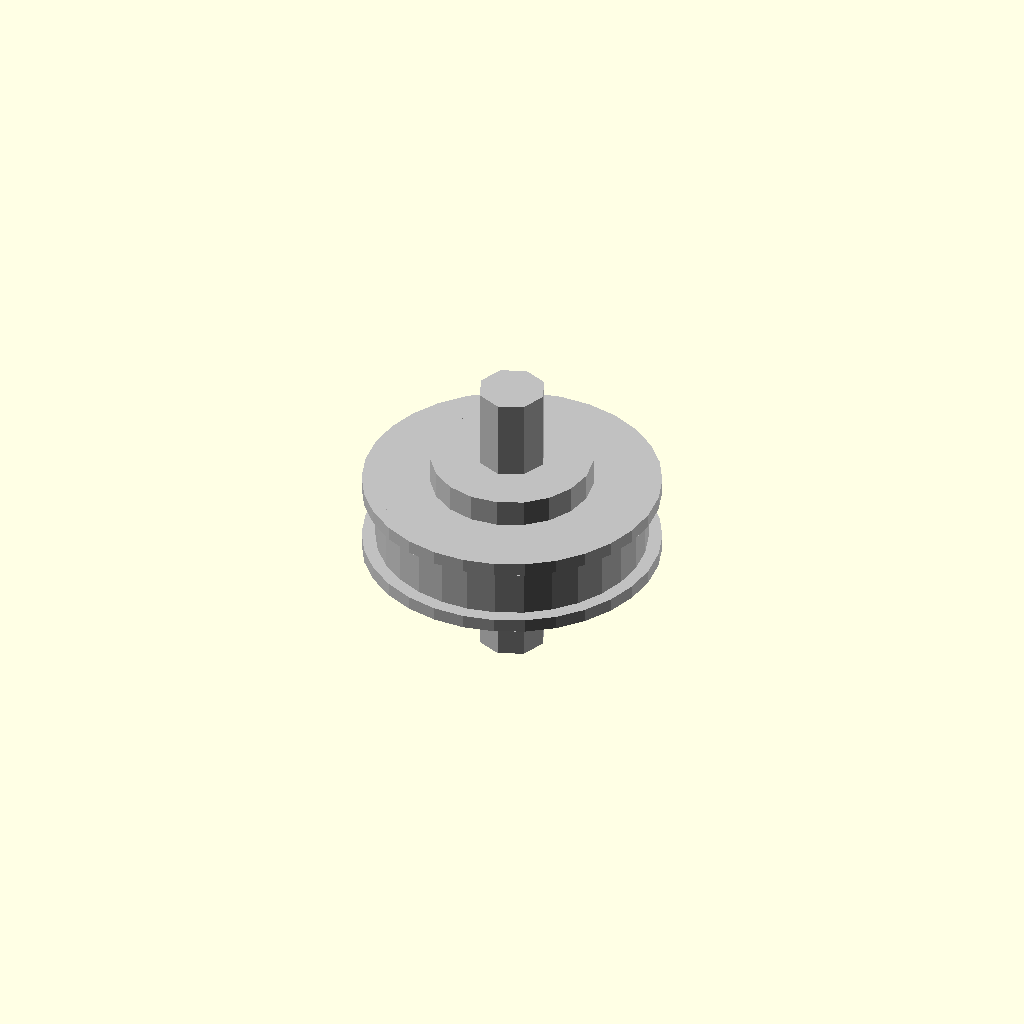
Cell 1: the model at its default parameters.
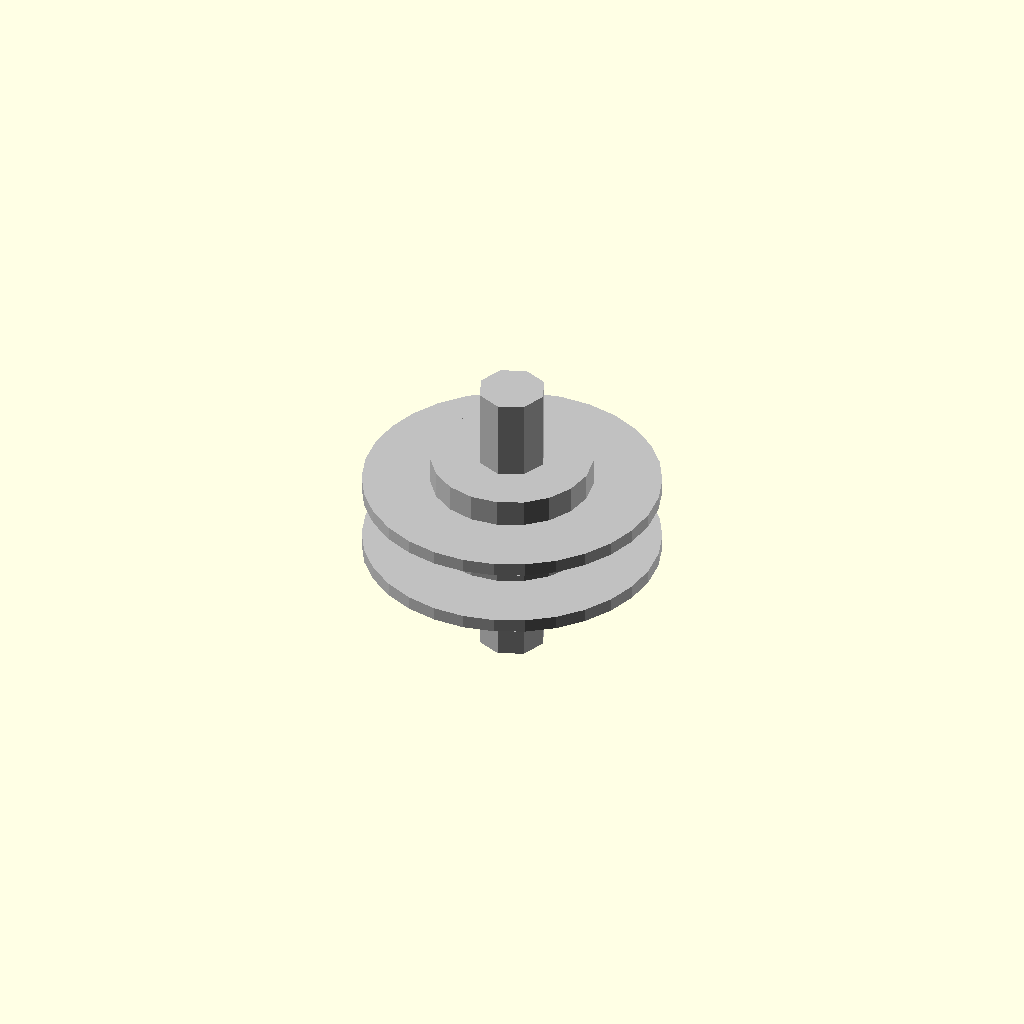
Cell 2: the same model with outer_diameter_mm = 1.
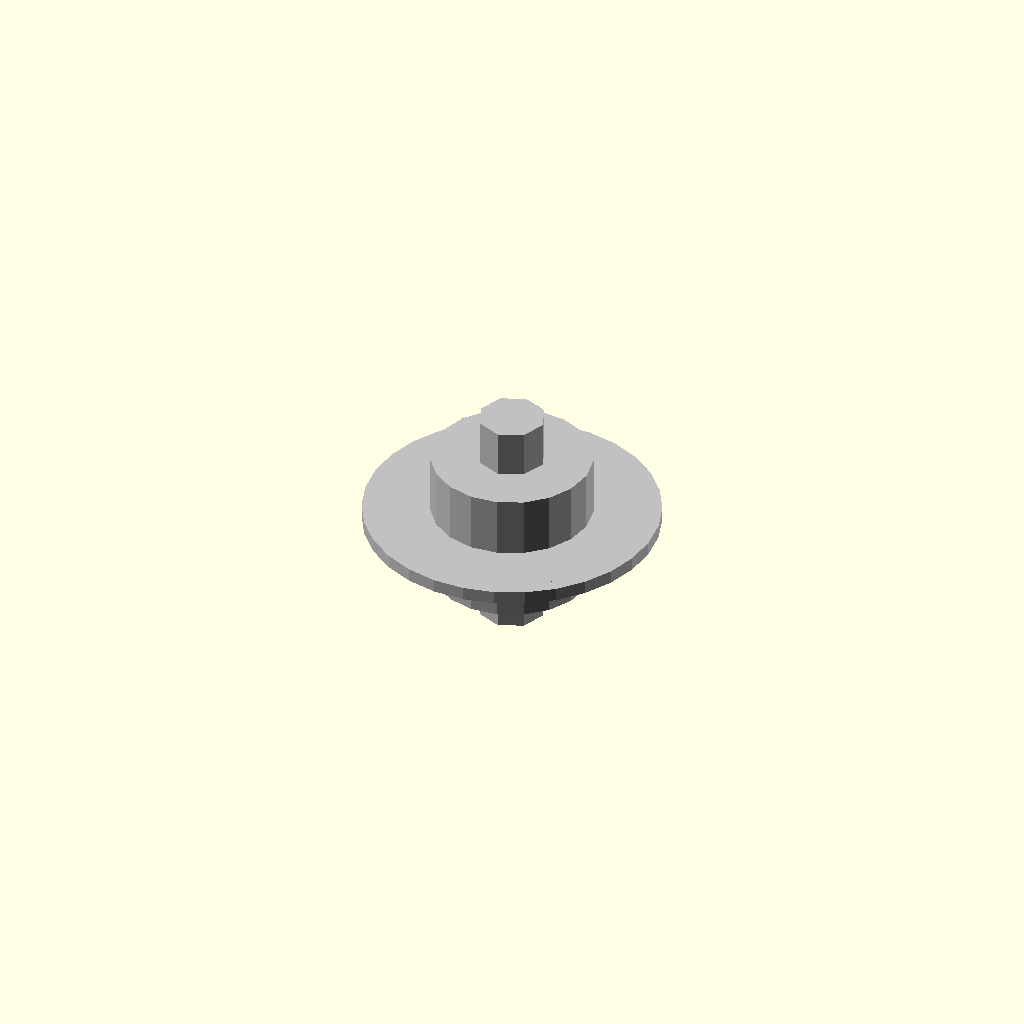
Cell 3: width_mm = 1 (everything else at default).
All cells are drawn from one camera (rotation 55°, 0°, 25°, orthographic, colour scheme Cornfield), so only the parameter changes between them.
Source of the model, results/nopscadlib/ablations/no_multiview/scad/pulley__GT2x16_plain_idler.scad:
// Parameters
pulley_type = 0; //[0:1:1]
teeth_count = 20; //[10:60:1]
outer_diameter_mm = 20; //[10:40:1]
belt_pitch_mm = 2; //[1:5:0.1]
width_mm = 6; //[3:20:1]
bore_diameter_mm = 5; //[2:12:0.5]
hub_diameter_mm = 12; //[6:24:1]
hub_length_mm = 10; //[5:25:1]
flange_diameter_mm = 22; //[12:44:1]
flange_thickness_mm = 1; //[0.5:4:0.5]
set_screw_count = 0; //[0:2:1]
set_screw_diameter_mm = 3; //[2:6:0.5]
set_screw_z_offset_mm = 0; //[-5:5:0.5]
overlap_mm = 1; //[0.5:2:0.5]
tooth_radial_height_mm = 1; //[0.5:3:0.5]
tooth_width_factor = 0.6; //[0.3:0.9:0.05]

// Pulley module
module pulley() {
  color("Silver") {
    // Hub
    translate([0, 0, 0])
      cylinder(r=hub_diameter_mm/2, h=hub_length_mm, center=true);

    // Pulley body
    translate([0, 0, 0])
      cylinder(r=outer_diameter_mm/2, h=width_mm, center=true);

    // Flanges
    if (flange_diameter_mm > 0) {
      translate([0, 0, width_mm/2 + flange_thickness_mm/2 - overlap_mm])
        cylinder(r=flange_diameter_mm/2, h=flange_thickness_mm, center=true);
      translate([0, 0, -width_mm/2 - flange_thickness_mm/2 + overlap_mm])
        cylinder(r=flange_diameter_mm/2, h=flange_thickness_mm, center=true);
    }

    // Teeth (if timing pulley)
    if (pulley_type == 1) {
      for (i = [0:teeth_count-1]) {
        rotate([0, 0, i*360/teeth_count])
          translate([outer_diameter_mm/2 - tooth_radial_height_mm/2, 0, 0])
            cube([tooth_radial_height_mm + overlap_mm, belt_pitch_mm*tooth_width_factor, width_mm], center=true);
      }
    }

    // Shaft bore
    translate([0, 0, 0])
      cylinder(r=bore_diameter_mm/2, h=hub_length_mm + width_mm + 2*flange_thickness_mm + 4*overlap_mm, center=true);

    // Set screw holes
    if (set_screw_count > 0) {
      rotate([0, 90, 0])
        translate([0, 0, set_screw_z_offset_mm])
          cylinder(r=set_screw_diameter_mm/2, h=hub_diameter_mm + 2*overlap_mm, center=true);
    }
    if (set_screw_count > 1) {
      rotate([90, 0, 0])
        translate([0, 0, set_screw_z_offset_mm])
          cylinder(r=set_screw_diameter_mm/2, h=hub_diameter_mm + 2*overlap_mm, center=true);
    }
  }
}

// Assembly
module assembly() {
  pulley();
}

assembly();
Parameter table extracted from the source (name, type, default, range or options):
pulley_type: number, default 0, range 0 to 1, step 1
teeth_count: number, default 20, range 1 to 10, step 60
outer_diameter_mm: number, default 20, range 1 to 10, step 40
belt_pitch_mm: number, default 2, range 0.1 to 1, step 5
width_mm: number, default 6, range 1 to 3, step 20
bore_diameter_mm: number, default 5, range 0.5 to 2, step 12
hub_diameter_mm: number, default 12, range 1 to 6, step 24
hub_length_mm: number, default 10, range 1 to 5, step 25
flange_diameter_mm: number, default 22, range 1 to 12, step 44
flange_thickness_mm: number, default 1, range 0.5 to 0.5, step 4
set_screw_count: number, default 0, range 0 to 1, step 2
set_screw_diameter_mm: number, default 3, range 0.5 to 2, step 6
set_screw_z_offset_mm: number, default 0, range -5 to 0.5, step 5
overlap_mm: number, default 1, range 0.5 to 0.5, step 2
tooth_radial_height_mm: number, default 1, range 0.5 to 0.5, step 3
tooth_width_factor: number, default 0.6, range 0.05 to 0.3, step 0.9
